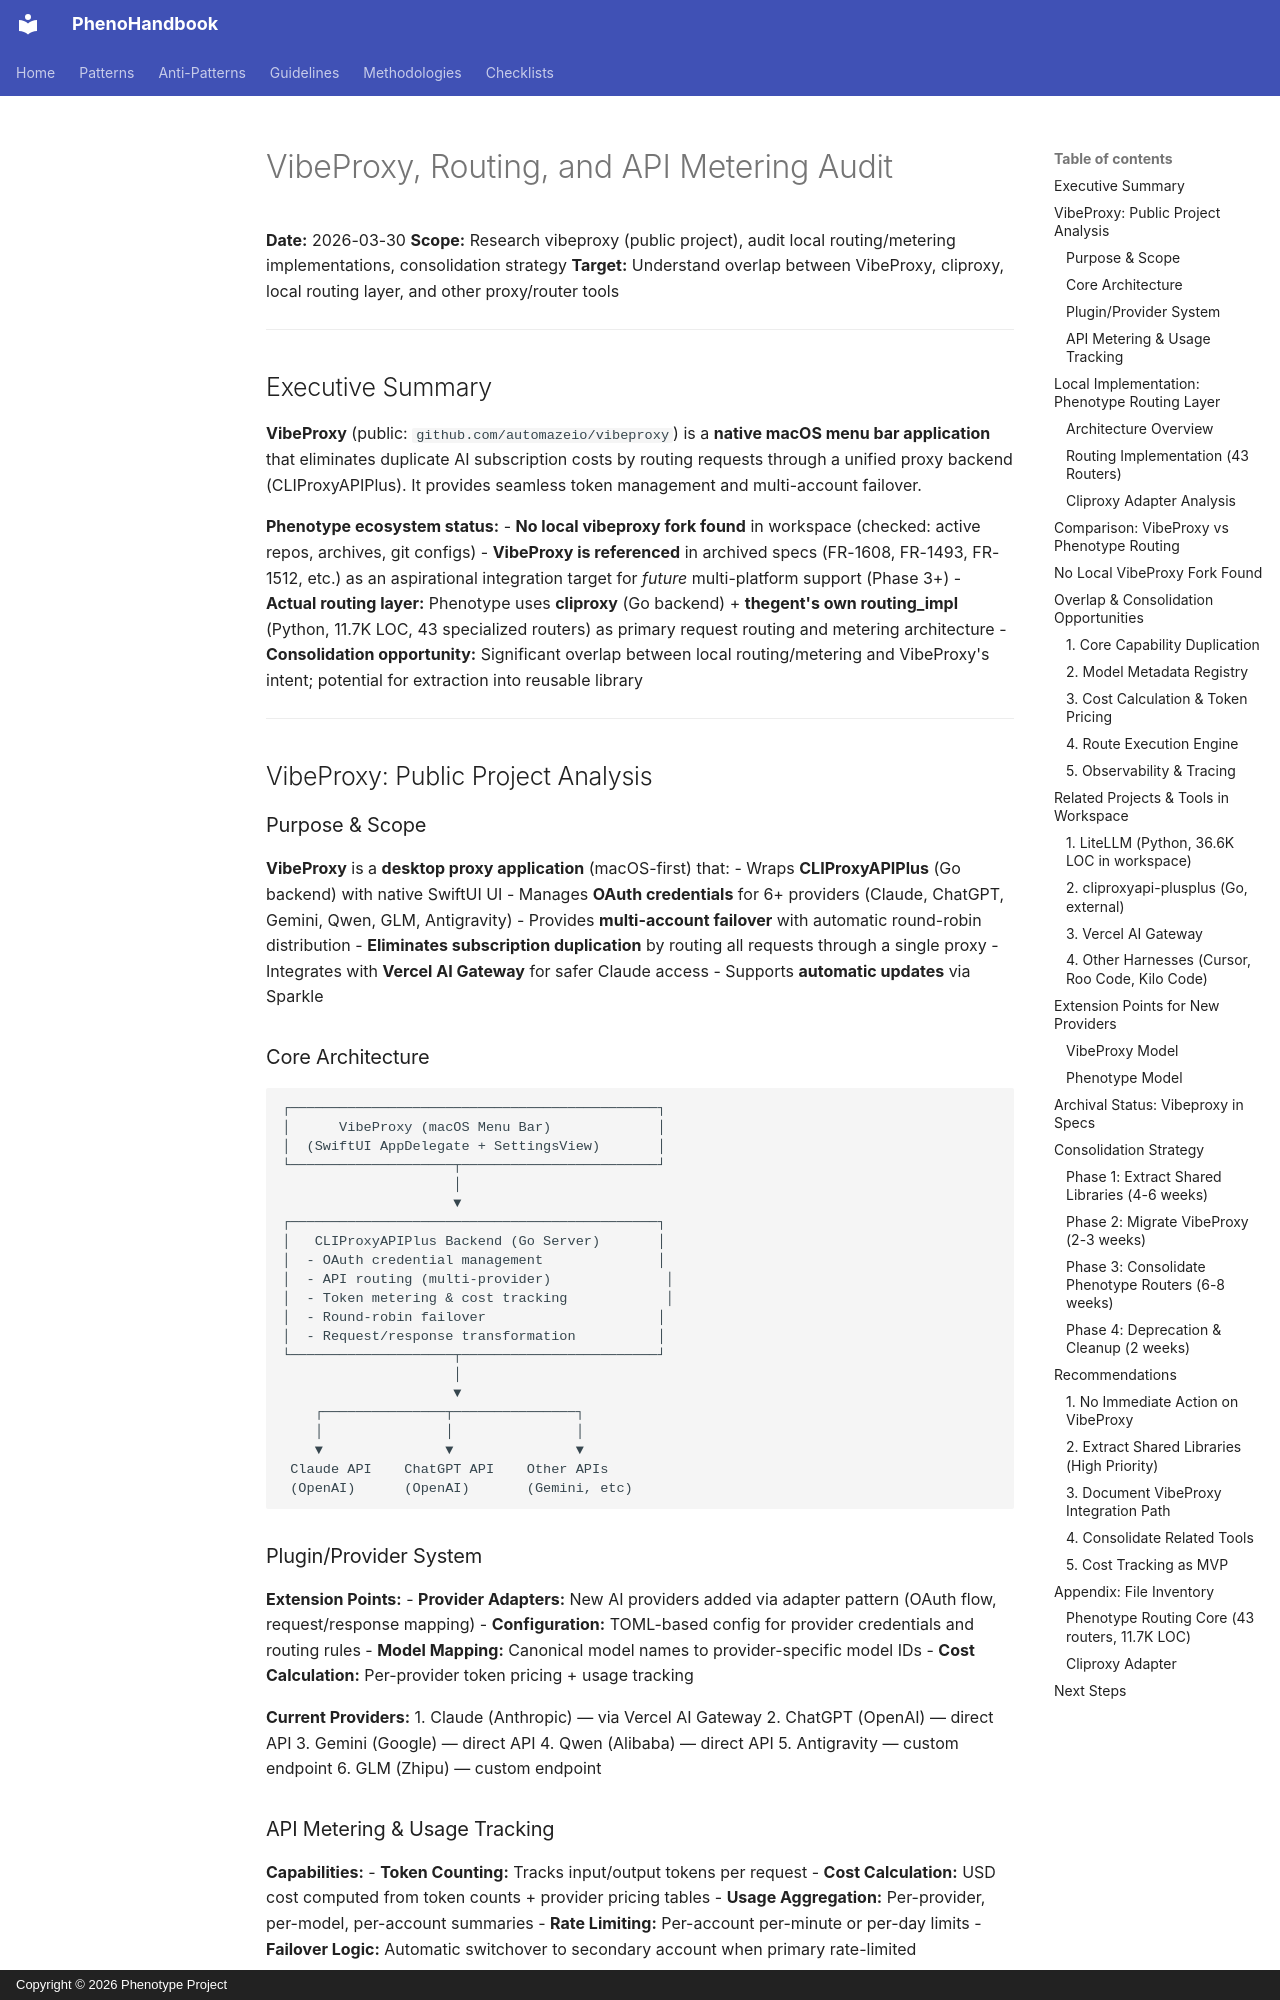

repository: KooshaPari/PhenoShared · page: audits/VIBEPROXY_ROUTING_AUDIT_2026-03-30/index.html · generator: mkdocs · copyright: Copyright © 2026 Phenotype Project

# VibeProxy, Routing, and API Metering Audit

**Date:** 2026-03-30
**Scope:** Research vibeproxy (public project), audit local routing/metering implementations, consolidation strategy
**Target:** Understand overlap between VibeProxy, cliproxy, local routing layer, and other proxy/router tools

---

## Executive Summary

**VibeProxy** (public: `github.com/automazeio/vibeproxy`) is a **native macOS menu bar application** that eliminates duplicate AI subscription costs by routing requests through a unified proxy backend (CLIProxyAPIPlus). It provides seamless token management and multi-account failover.

**Phenotype ecosystem status:**
- **No local vibeproxy fork found** in workspace (checked: active repos, archives, git configs)
- **VibeProxy is referenced** in archived specs (FR-1608, FR-1493, FR-1512, etc.) as an aspirational integration target for *future* multi-platform support (Phase 3+)
- **Actual routing layer:** Phenotype uses **cliproxy** (Go backend) + **thegent's own routing_impl** (Python, 11.7K LOC, 43 specialized routers) as primary request routing and metering architecture
- **Consolidation opportunity:** Significant overlap between local routing/metering and VibeProxy's intent; potential for extraction into reusable library

---

## VibeProxy: Public Project Analysis

### Purpose & Scope

**VibeProxy** is a **desktop proxy application** (macOS-first) that:
- Wraps **CLIProxyAPIPlus** (Go backend) with native SwiftUI UI
- Manages **OAuth credentials** for 6+ providers (Claude, ChatGPT, Gemini, Qwen, GLM, Antigravity)
- Provides **multi-account failover** with automatic round-robin distribution
- **Eliminates subscription duplication** by routing all requests through a single proxy
- Integrates with **Vercel AI Gateway** for safer Claude access
- Supports **automatic updates** via Sparkle

### Core Architecture

```
┌─────────────────────────────────────────────┐
│      VibeProxy (macOS Menu Bar)             │
│  (SwiftUI AppDelegate + SettingsView)       │
└────────────────────┬────────────────────────┘
                     │
                     ▼
┌─────────────────────────────────────────────┐
│   CLIProxyAPIPlus Backend (Go Server)       │
│  - OAuth credential management              │
│  - API routing (multi-provider)              │
│  - Token metering & cost tracking            │
│  - Round-robin failover                     │
│  - Request/response transformation          │
└────────────────────┬────────────────────────┘
                     │
                     ▼
    ┌───────────────┬───────────────┐
    │               │               │
    ▼               ▼               ▼
 Claude API    ChatGPT API    Other APIs
 (OpenAI)      (OpenAI)       (Gemini, etc)
```

### Plugin/Provider System

**Extension Points:**
- **Provider Adapters:** New AI providers added via adapter pattern (OAuth flow, request/response mapping)
- **Configuration:** TOML-based config for provider credentials and routing rules
- **Model Mapping:** Canonical model names to provider-specific model IDs
- **Cost Calculation:** Per-provider token pricing + usage tracking

**Current Providers:**
1. Claude (Anthropic) — via Vercel AI Gateway
2. ChatGPT (OpenAI) — direct API
3. Gemini (Google) — direct API
4. Qwen (Alibaba) — direct API
5. Antigravity — custom endpoint
6. GLM (Zhipu) — custom endpoint
